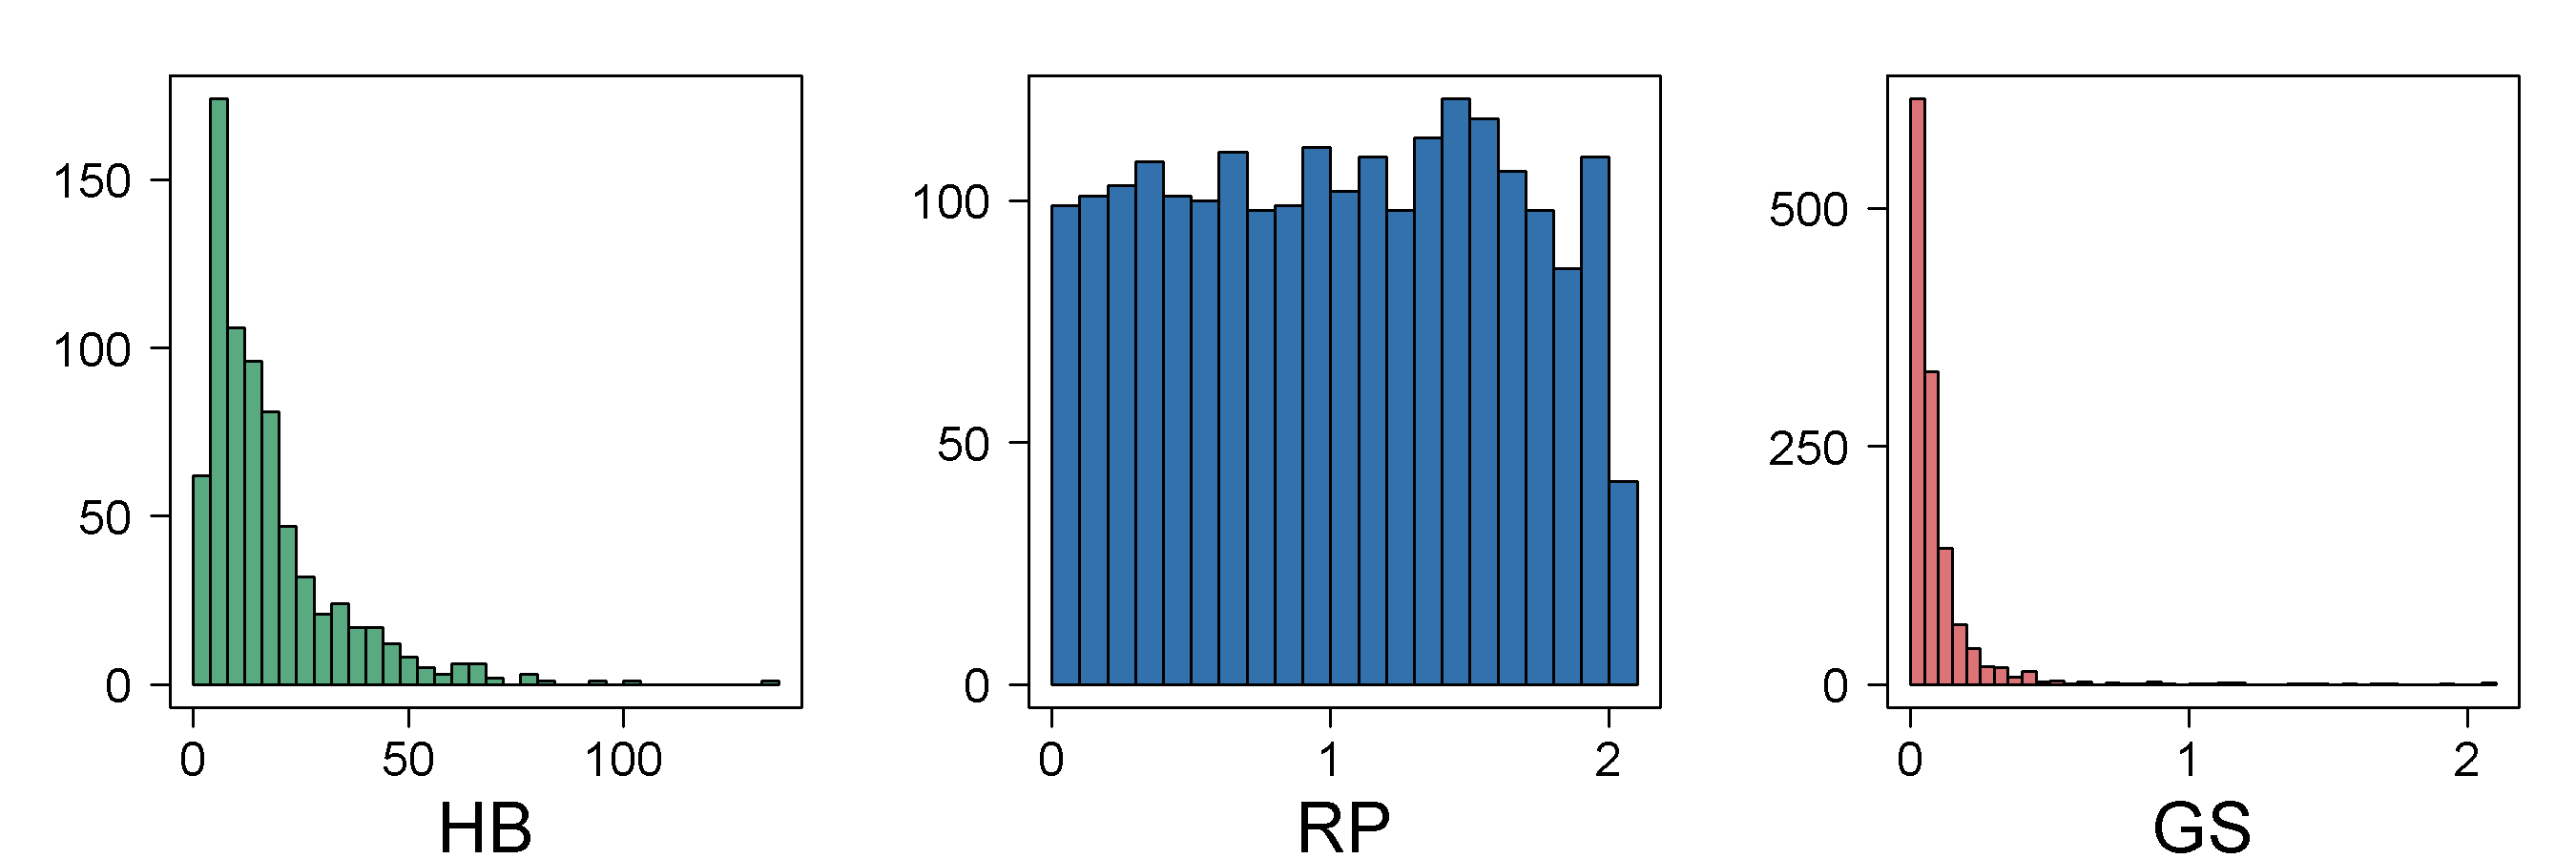

Recreate this plot in R.

# close windows and clear variables
graphics.off()
rm(list=ls(all=TRUE))

# picture settings
font     = "sans" # Helvetica
cex.lab  = 2.25   # x and y label size
cex.axis = 1.5    # axes annotation size

# color settings
max      = 180
az_red   = rgb(138, 15, 20,alpha=0.6  *max,maxColorValue = max)
az_green = rgb(  0, 87, 44,alpha=0.65 *max,maxColorValue = max)
az_blue  = rgb(  0, 55,108,alpha=0.8  *max,maxColorValue = max)

# input data
data = read.csv2("ARRdata.csv",sep=";",dec=",",header = T,stringsAsFactors = FALSE)
x    = unlist(data$hb_comonscores[!is.na(data$hb_comonscores)])

# function for the breaks used in the histogram plot
breaks = function(x,x0,h){
  b = floor((min(x)-x0)/h) : ceiling((max(x)-x0)/h)
  b = b*h+x0
  return(b)
}
 
# plot histograms
png(file="ARRhismer.png",width=9, height=3,units="in",res=300,family = font)
 
# plot settings with pty=s: square plotting region! las=1: style of axis labels, here always horizontal!  
  par(pty      = "s", 
      mfrow    = c(1,3),
      mar      = c(4,4,2,1),
      cex.lab  = cex.lab, 
      cex.axis = cex.axis,
      las      = 1, 
      mgp      = c(3,1,0),
      oma      = c(0,0,0,0)
  )  
 
  # HB histogram
  hist(x,freq = T,main=NA,breaks=breaks(x,x0=0,4),xlab="HB",ylab=NA,axes=F,col=az_green)
  # axis ticks labels
  ax=c(0:5)/2*100
  axis(1,at=ax,labels=ax,cex.axis=cex.axis)
  ax=c(0:8)/3*150
  axis(2,at=ax,labels=ax,cex.axis=cex.axis)
  box(lwd=1)
 
  # RP histogram
  rp_score = as.numeric(data$rp_score[!is.na(data$rp_author)])
  hist(rp_score/10^3,freq = T,breaks=breaks(rp_score/10^3,x0=0,0.1),main=NA,xlab="RP",ylab=NA,axes=F,col=az_blue)
  # axis ticks labels
  ax=c(0:2)
  axis(1,at=ax,labels=ax,cex.axis=cex.axis)
  ax=c(0:2)*50
  axis(2,at=ax,labels=ax,cex.axis=cex.axis)
  box(lwd=1)
 
  # GS histogram
  gs_cit=data$gs_total_cites[!is.na(data$gs_total_cites)]
  hist(gs_cit/10^5,freq = T,main=NA,xlab="GS",ylab=NA,breaks=breaks(gs_cit/10^5,x0=0,0.05),axes=F,col=az_red)
  # axis ticks labels
  ax=c(0:2)
  axis(1,at=ax,labels=ax,cex.axis=cex.axis)
  ax=c(0:2)*250
  axis(2,at=ax,labels=ax,cex.axis=cex.axis)
  box(lwd=1)
 
dev.off()

